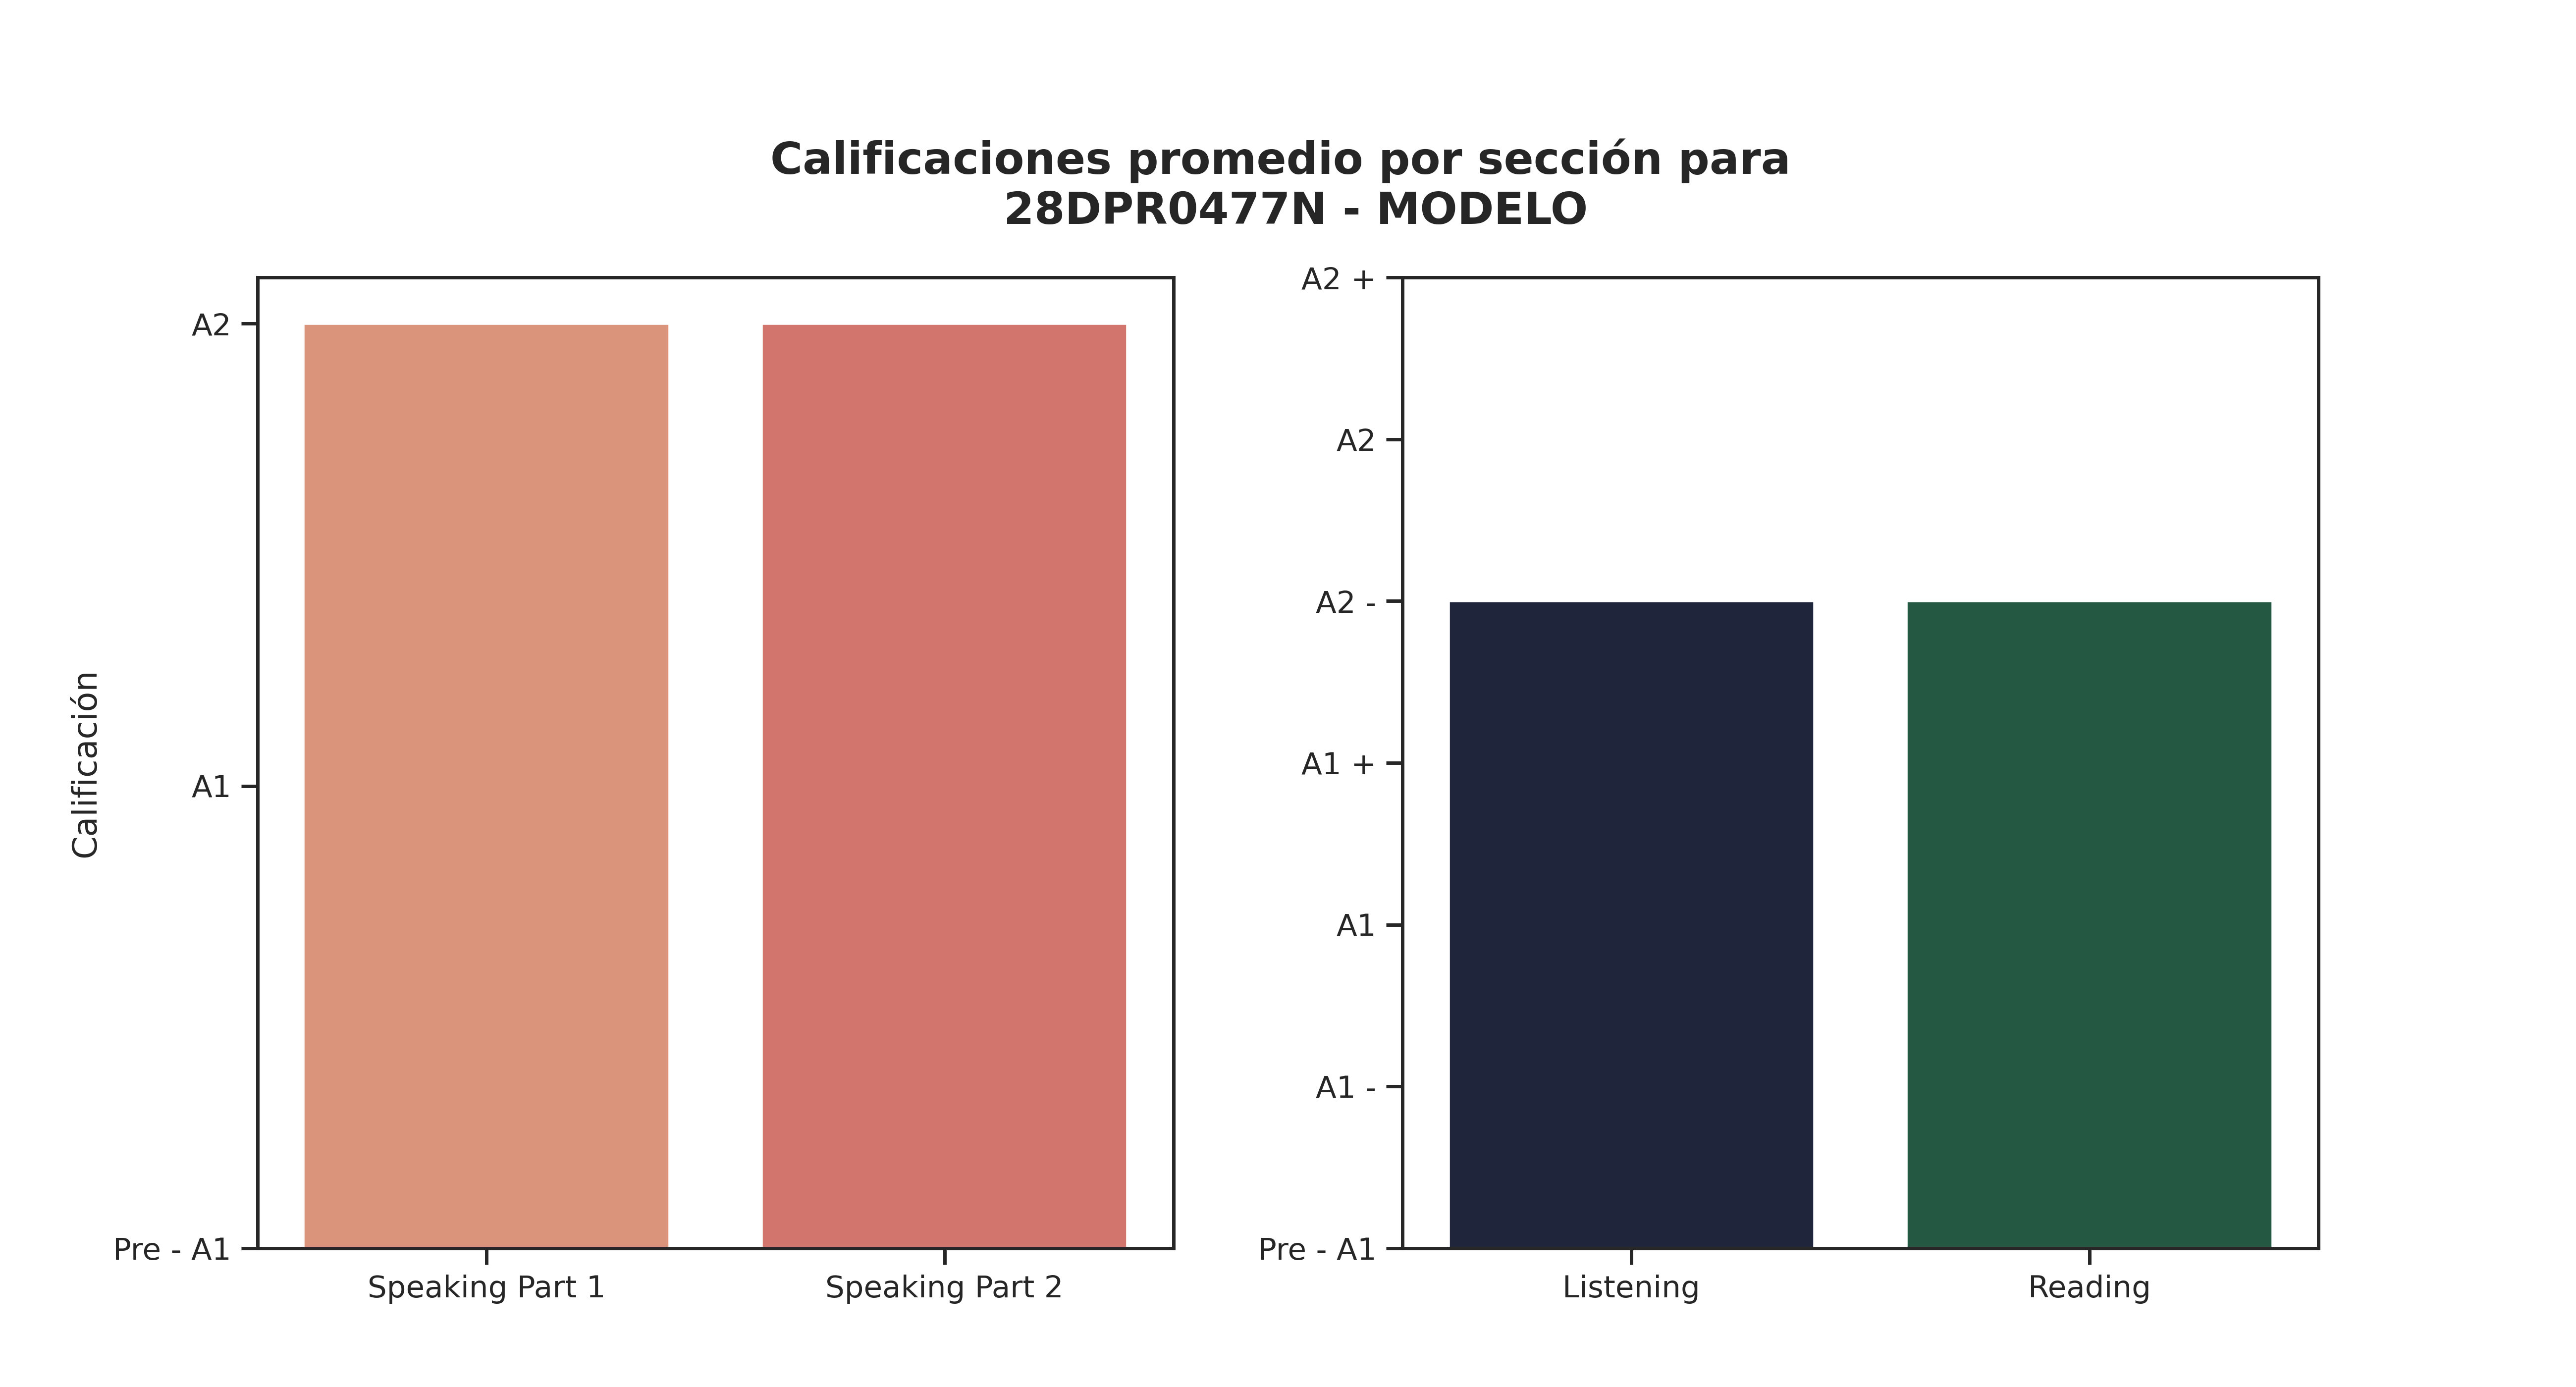

Data behind this chart, as committed beside it:
Sección, Promedio de aciertos correctos, Calificación, Número de estudiantes con esa calificaci…, Promedio de aciertos asignada por reviso…
Speaking Part 1, 5, A2, 38, 5
Speaking Part 2, 5, A2, 36, 5
Listening, 19, A2 -, 13, 13
Reading, 32, A2 -, 14, 19
